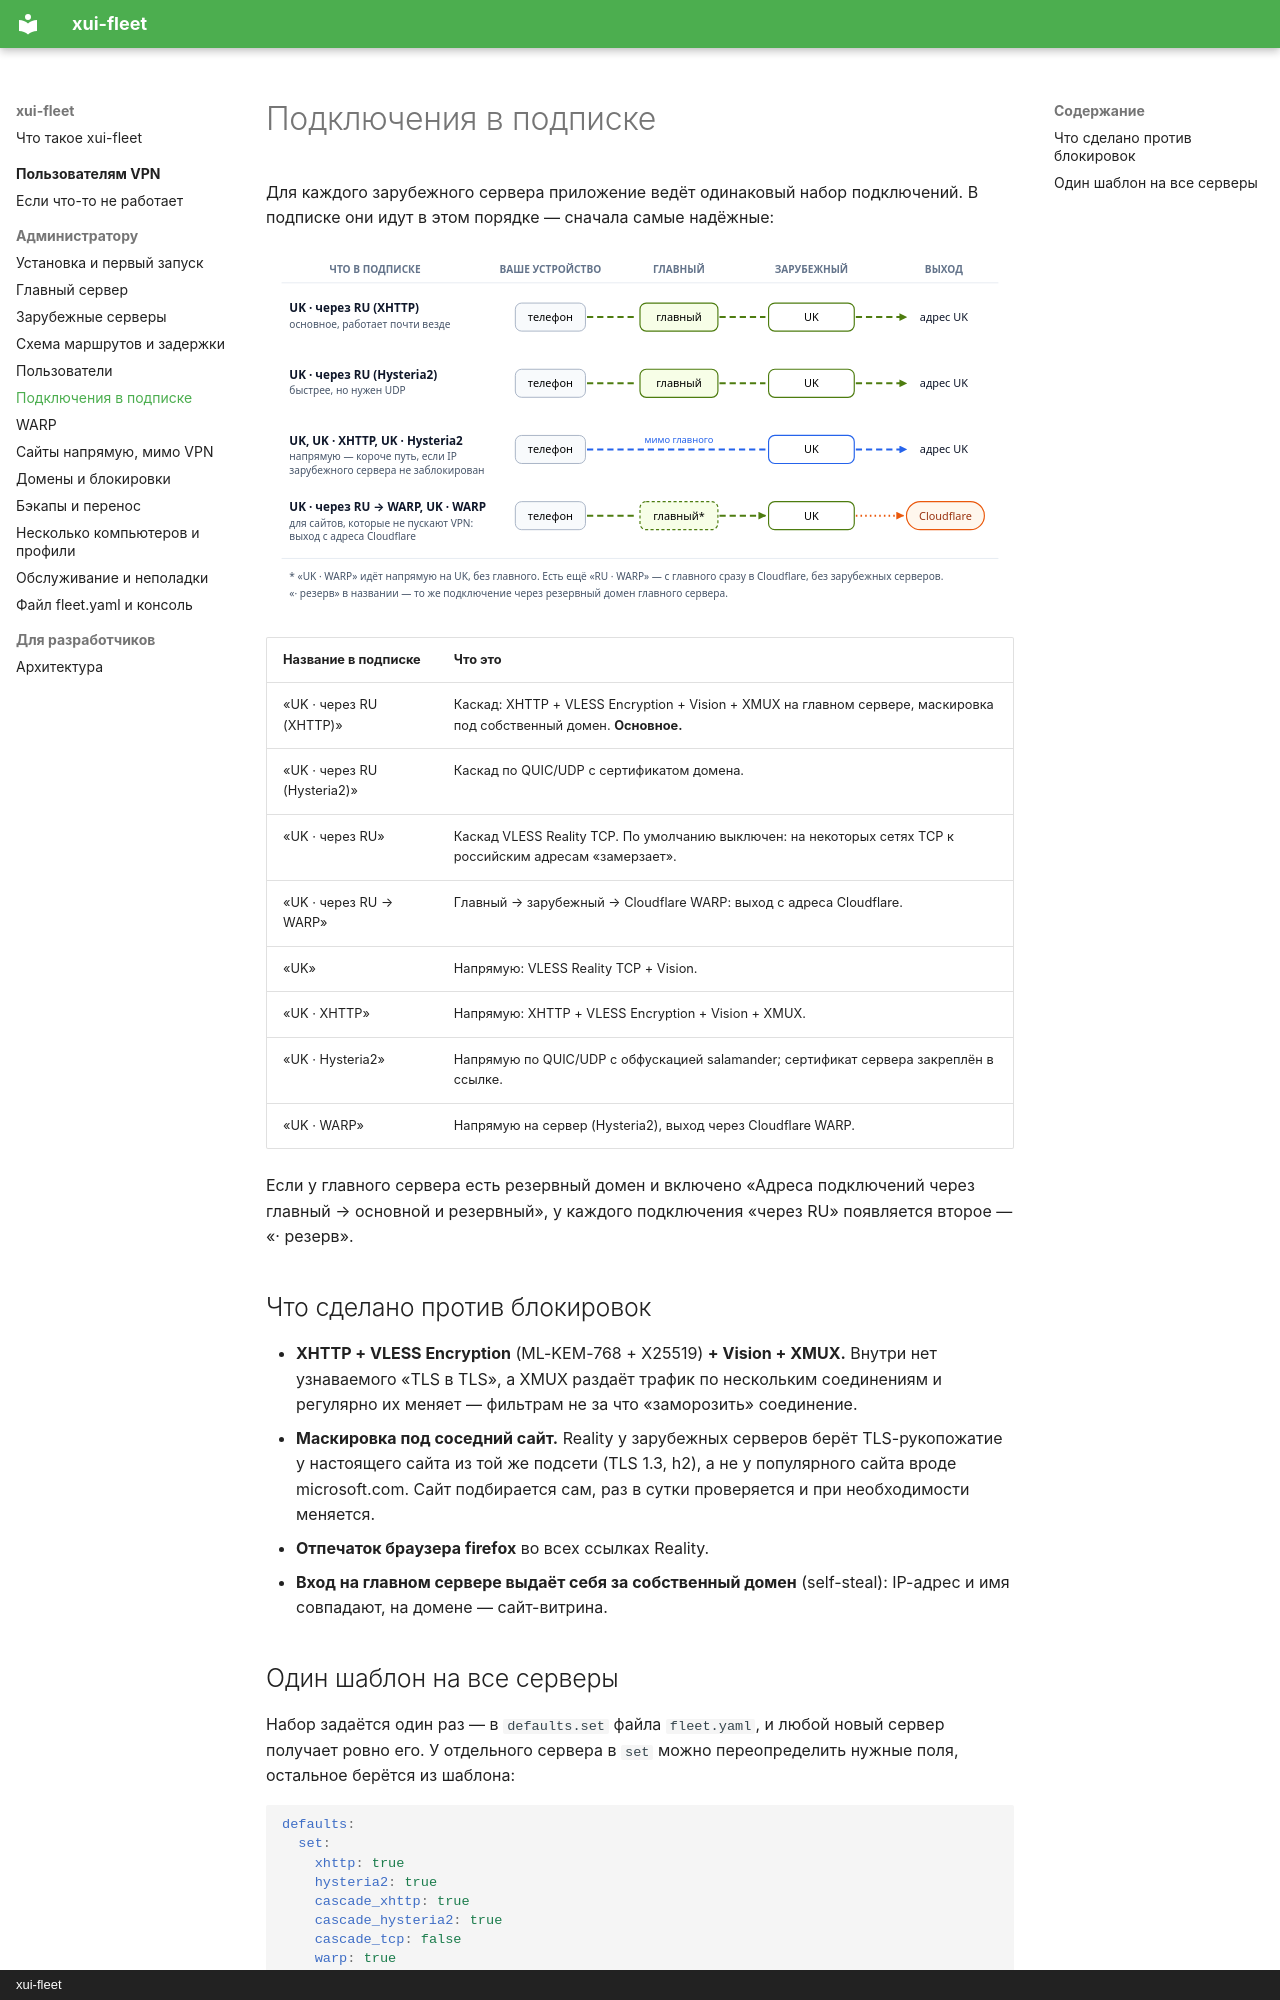

repository: airflech/xui-fleet · page: admin/connections/index.html · generator: mkdocs · copyright: xui-fleet

# Подключения в подписке

Для каждого зарубежного сервера приложение ведёт одинаковый набор подключений. В подписке они идут в этом порядке —
сначала самые надёжные:

![Подключения](../assets/diagrams/connections.svg)

| Название в подписке | Что это |
| --- | --- |
| «UK · через RU (XHTTP)» | Каскад: XHTTP + VLESS Encryption + Vision + XMUX на главном сервере, маскировка под собственный домен. **Основное.** |
| «UK · через RU (Hysteria2)» | Каскад по QUIC/UDP с сертификатом домена. |
| «UK · через RU» | Каскад VLESS Reality TCP. По умолчанию выключен: на некоторых сетях TCP к российским адресам «замерзает». |
| «UK · через RU → WARP» | Главный → зарубежный → Cloudflare WARP: выход с адреса Cloudflare. |
| «UK» | Напрямую: VLESS Reality TCP + Vision. |
| «UK · XHTTP» | Напрямую: XHTTP + VLESS Encryption + Vision + XMUX. |
| «UK · Hysteria2» | Напрямую по QUIC/UDP с обфускацией salamander; сертификат сервера закреплён в ссылке. |
| «UK · WARP» | Напрямую на сервер (Hysteria2), выход через Cloudflare WARP. |

Если у главного сервера есть резервный домен и включено «Адреса подключений через главный → основной и резервный»,
у каждого подключения «через RU» появляется второе — «· резерв».

## Что сделано против блокировок

- **XHTTP + VLESS Encryption** (ML-KEM-768 + X25519) **+ Vision + XMUX.** Внутри нет узнаваемого «TLS в TLS»,
  а XMUX раздаёт трафик по нескольким соединениям и регулярно их меняет — фильтрам не за что «заморозить» соединение.
- **Маскировка под соседний сайт.** Reality у зарубежных серверов берёт TLS-рукопожатие у настоящего сайта из той же
  подсети (TLS 1.3, h2), а не у популярного сайта вроде microsoft.com. Сайт подбирается сам, раз в сутки
  проверяется и при необходимости меняется.
- **Отпечаток браузера firefox** во всех ссылках Reality.
- **Вход на главном сервере выдаёт себя за собственный домен** (self-steal): IP-адрес и имя совпадают, на домене —
  сайт-витрина.
